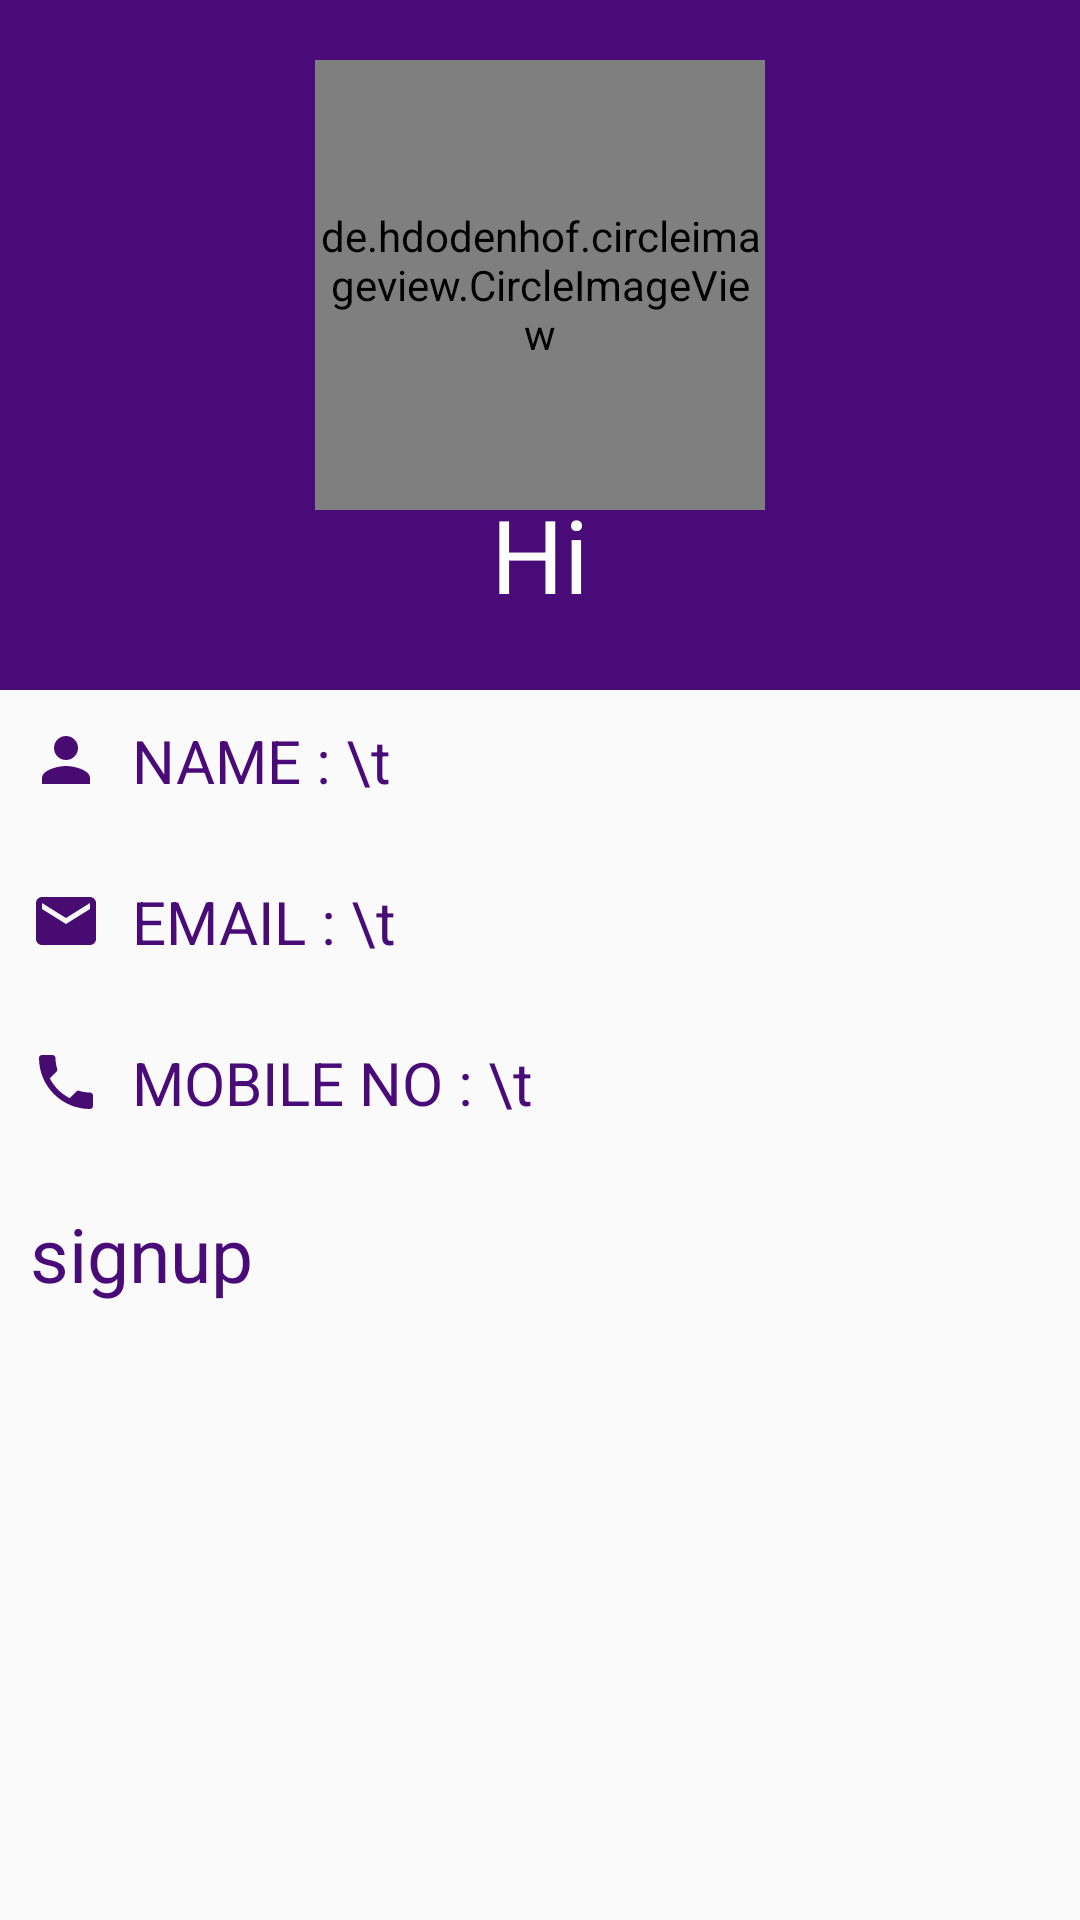

Reconstruct the res/layout file that produces this screen, plus the resources it refers to.
<!-- AndroidManifest.xml: application theme AppTheme -->
<!-- res/layout/activity_account__detail.xml -->
<?xml version="1.0" encoding="utf-8"?>
<androidx.coordinatorlayout.widget.CoordinatorLayout xmlns:android="http://schemas.android.com/apk/res/android"
    xmlns:app="http://schemas.android.com/apk/res-auto"
    xmlns:tools="http://schemas.android.com/tools"
    android:layout_width="match_parent"
    android:layout_height="match_parent"
    tools:context=".UserActivity">
    <com.google.android.material.appbar.AppBarLayout
        android:layout_width="match_parent"
        android:layout_height="230dp"
        android:id="@+id/accountdetail_appbarlayout"
        android:theme="@style/Theme.AppCompat.Light">
        <com.google.android.material.appbar.CollapsingToolbarLayout
            android:layout_width="match_parent"
            android:layout_height="match_parent"
            android:id="@+id/accountdetail_collapsingtoolbar"
            app:layout_scrollFlags="exitUntilCollapsed|scroll"
            app:contentScrim="@color/colorPrimary"
            app:title="Hi"
            app:expandedTitleGravity="center_horizontal|bottom"
            android:background="@color/colorPrimary"
            android:theme="@style/ThemeOverlay.AppCompat.Dark">
            <RelativeLayout
                android:layout_width="match_parent"
                android:layout_height="wrap_content">
                <de.hdodenhof.circleimageview.CircleImageView
                    android:layout_width="150dp"
                    android:layout_height="150dp"
                    android:id="@+id/accountdetail_headerimage"
                   android:layout_centerHorizontal="true"
                    android:src="@mipmap/adventure"
                    android:layout_marginTop="20dp"
                    android:paddingVertical="10dp"/>
                <ImageView
                    android:layout_width="50dp"
                    android:layout_height="50dp"
                    android:id="@+id/accountdetail_camera"
                    android:src="@drawable/ic_photo_camera_black_24dp"
                    android:layout_toRightOf="@id/accountdetail_headerimage"
                    android:layout_marginTop="100dp"/>

            </RelativeLayout>

            <androidx.appcompat.widget.Toolbar
                android:layout_width="match_parent"
                android:layout_height="50dp"
                android:id="@+id/accountdetail_toolbar"
                app:layout_collapseMode="pin"
                app:titleTextColor="#ffffff"
                app:popupTheme="@style/Base.ThemeOverlay.AppCompat.Light">
                <ProgressBar
                    android:id="@+id/accountdetail_progressbar"
                    android:layout_width="50dp"
                    android:layout_height="50dp"
                    android:layout_gravity="right"
                    android:layout_marginRight="10dp"
                    android:indeterminateTint="#fff"
                    android:visibility="gone" />
            </androidx.appcompat.widget.Toolbar>
        </com.google.android.material.appbar.CollapsingToolbarLayout>
    </com.google.android.material.appbar.AppBarLayout>

    <androidx.core.widget.NestedScrollView
        android:layout_width="match_parent"
        android:layout_height="match_parent"
        app:layout_behavior="com.google.android.material.appbar.AppBarLayout$ScrollingViewBehavior">
        <RelativeLayout
            android:layout_width="wrap_content"
            android:layout_height="wrap_content"
            android:paddingLeft="10dp">
            <TextView
                android:layout_width="wrap_content"
                android:layout_height="wrap_content"
                android:id="@+id/accountdetail_name1"
                android:text="NAME : \t"
                android:textSize="20dp"
                android:textColor="@color/colorPrimary"
                android:paddingVertical="10dp"
                android:drawableLeft="@drawable/ic_person_black_24dp"
                android:drawablePadding="10dp"/>
            <TextView
                android:layout_width="wrap_content"
                android:layout_height="wrap_content"
                android:id="@+id/accountdetail_name"
                android:layout_toRightOf="@id/accountdetail_name1"
                android:text=""
                android:textSize="25dp"
                android:paddingVertical="10dp"
                />

            <TextView
                android:layout_width="wrap_content"
                android:layout_height="wrap_content"
                android:id="@+id/accountdetail_email1"
                android:layout_below="@id/accountdetail_name"
                android:text="EMAIL : \t"
                android:textSize="20dp"
                android:textColor="@color/colorPrimary"
                android:paddingVertical="10dp"
                android:drawableLeft="@drawable/ic_email_black_24dp"
                android:drawablePadding="10dp"/>
            <TextView
                android:layout_width="wrap_content"
                android:layout_height="wrap_content"
                android:id="@+id/accountdetail_email"
                android:layout_below="@id/accountdetail_name"
                android:layout_toRightOf="@id/accountdetail_email1"
                android:text=""
                android:textSize="25dp"
                android:paddingVertical="10dp"/>



            <TextView
                android:layout_width="wrap_content"
                android:layout_height="wrap_content"
                android:id="@+id/accountdetail_mobile1"
                android:layout_below="@id/accountdetail_email"
                android:text="MOBILE NO : \t"
                android:textSize="20dp"
                android:textColor="@color/colorPrimary"
                android:paddingVertical="10dp"
                android:drawableLeft="@drawable/ic_call_black_24dp"
                android:drawablePadding="10dp"
                />
            <TextView
                android:layout_width="wrap_content"
                android:layout_height="wrap_content"
                android:id="@+id/accountdetail_mobile"
                android:layout_below="@id/accountdetail_email"
                android:layout_toRightOf="@id/accountdetail_mobile1"
                android:text=""
                android:textSize="25dp"
                android:paddingVertical="10dp"
                android:drawableRight="@drawable/ic_edit_black_24dp"
                android:drawablePadding="10dp"/>


            <TextView
                android:layout_width="wrap_content"
                android:layout_height="wrap_content"
                android:id="@+id/accountdetail_signuptime"
                android:layout_below="@id/accountdetail_mobile"
                android:text="signup"
                android:textSize="25dp"
                android:paddingVertical="10dp"
                android:textColor="@color/colorPrimary"/>
        </RelativeLayout>




    </androidx.core.widget.NestedScrollView>


</androidx.coordinatorlayout.widget.CoordinatorLayout>
<!-- resources referenced by this layout -->
<resources>
  <color name="colorPrimary">#480B77</color>
  <!-- drawable ic_call_black_24dp (drawable) -->
  <vector xmlns:android="http://schemas.android.com/apk/res/android"
          android:width="24dp"
          android:height="24dp"
          android:viewportWidth="24.0"
          android:viewportHeight="24.0">
      <path
          android:fillColor="#FF480B72"
          android:pathData="M6.62,10.79c1.44,2.83 3.76,5.14 6.59,6.59l2.2,-2.2c0.27,-0.27 0.67,-0.36 1.02,-0.24 1.12,0.37 2.33,0.57 3.57,0.57 0.55,0 1,0.45 1,1V20c0,0.55 -0.45,1 -1,1 -9.39,0 -17,-7.61 -17,-17 0,-0.55 0.45,-1 1,-1h3.5c0.55,0 1,0.45 1,1 0,1.25 0.2,2.45 0.57,3.57 0.11,0.35 0.03,0.74 -0.25,1.02l-2.2,2.2z"/>
  </vector>
  <!-- drawable ic_email_black_24dp (drawable) -->
  <vector xmlns:android="http://schemas.android.com/apk/res/android"
          android:width="24dp"
          android:height="24dp"
          android:viewportWidth="24.0"
          android:viewportHeight="24.0">
      <path
          android:fillColor="#FF480B72"
          android:pathData="M20,4L4,4c-1.1,0 -1.99,0.9 -1.99,2L2,18c0,1.1 0.9,2 2,2h16c1.1,0 2,-0.9 2,-2L22,6c0,-1.1 -0.9,-2 -2,-2zM20,8l-8,5 -8,-5L4,6l8,5 8,-5v2z"/>
  </vector>
  <!-- drawable ic_person_black_24dp (drawable) -->
  <vector xmlns:android="http://schemas.android.com/apk/res/android"
          android:width="24dp"
          android:height="24dp"
          android:viewportWidth="24.0"
          android:viewportHeight="24.0">
      <path
          android:fillColor="#FF480B72"
          android:pathData="M12,12c2.21,0 4,-1.79 4,-4s-1.79,-4 -4,-4 -4,1.79 -4,4 1.79,4 4,4zM12,14c-2.67,0 -8,1.34 -8,4v2h16v-2c0,-2.66 -5.33,-4 -8,-4z"/>
  </vector>
  <!-- mipmap adventure: jpg bitmap (mipmap-xhdpi, 59806 bytes) -->
  <style name="AppTheme" parent="Theme.AppCompat.Light.NoActionBar">
          
          <item name="colorPrimary">@color/colorPrimary</item>
          <item name="colorPrimaryDark">@color/colorPrimaryDark</item>
          <item name="colorAccent">@color/colorAccent</item>
  
      </style>
  <color name="colorPrimaryDark">#480B67</color>
  <color name="colorAccent">#590A75</color>
</resources>
